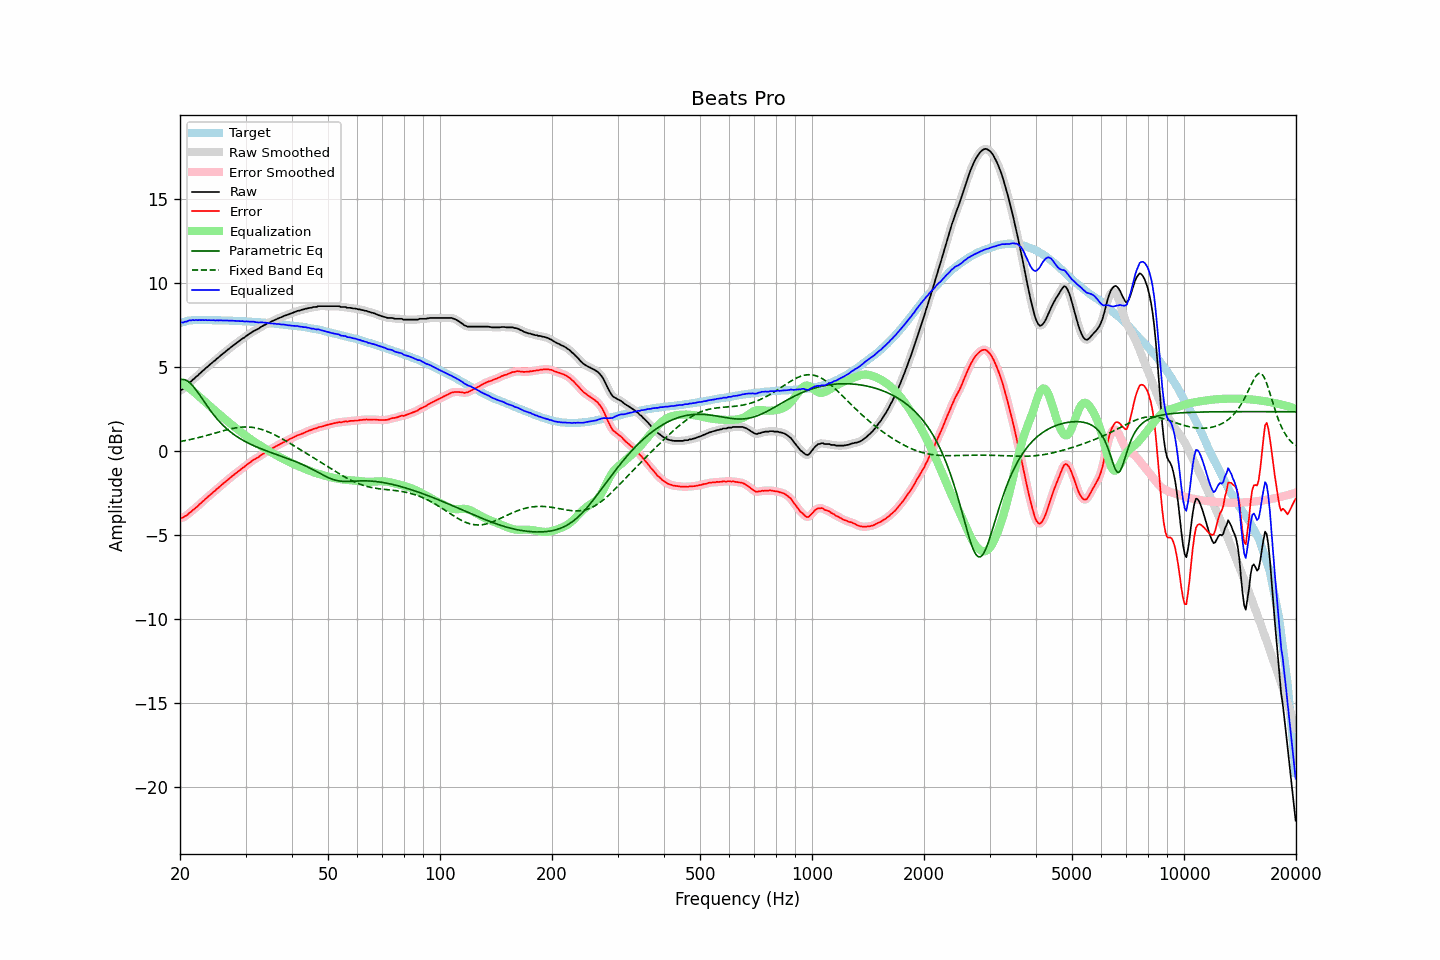

The table this chart was drawn from, first rows:
frequency, raw, error, smoothed, error_smoothed, equalization, parametric_eq, fixed_band_eq, equalized_raw, equalized_smoothed, target
20.00, 3.57, -4.03, 3.57, -4.02, 4.05, 4.22, 0.54, 7.62, 7.63, 7.60
20.20, 3.63, -4.00, 3.62, -4.00, 4.00, 4.24, 0.56, 7.64, 7.63, 7.63
20.40, 3.67, -3.99, 3.69, -3.97, 3.95, 4.24, 0.58, 7.62, 7.64, 7.66
20.61, 3.78, -3.90, 3.76, -3.92, 3.90, 4.22, 0.59, 7.68, 7.66, 7.68
20.81, 3.84, -3.87, 3.86, -3.85, 3.84, 4.18, 0.61, 7.68, 7.69, 7.71
21.02, 3.95, -3.79, 3.95, -3.78, 3.77, 4.12, 0.63, 7.72, 7.72, 7.74
21.23, 4.06, -3.69, 4.05, -3.70, 3.70, 4.05, 0.65, 7.77, 7.75, 7.75
21.44, 4.12, -3.63, 4.14, -3.62, 3.63, 3.96, 0.67, 7.76, 7.77, 7.76
21.66, 4.23, -3.54, 4.22, -3.54, 3.55, 3.85, 0.70, 7.78, 7.77, 7.77
21.87, 4.29, -3.47, 4.30, -3.47, 3.47, 3.74, 0.72, 7.76, 7.77, 7.77
22.09, 4.40, -3.38, 4.39, -3.38, 3.38, 3.61, 0.74, 7.79, 7.77, 7.78
22.31, 4.46, -3.31, 4.47, -3.30, 3.30, 3.48, 0.76, 7.76, 7.77, 7.78
22.54, 4.57, -3.21, 4.56, -3.21, 3.21, 3.35, 0.79, 7.78, 7.78, 7.78
22.76, 4.64, -3.14, 4.65, -3.13, 3.13, 3.21, 0.81, 7.77, 7.77, 7.78
22.99, 4.74, -3.03, 4.74, -3.03, 3.04, 3.07, 0.84, 7.78, 7.78, 7.77
23.22, 4.81, -2.96, 4.82, -2.95, 2.95, 2.92, 0.86, 7.76, 7.77, 7.77
23.45, 4.91, -2.86, 4.90, -2.86, 2.87, 2.78, 0.89, 7.78, 7.77, 7.77
23.69, 4.98, -2.79, 4.99, -2.78, 2.78, 2.65, 0.91, 7.76, 7.77, 7.77
23.92, 5.07, -2.69, 5.07, -2.70, 2.70, 2.51, 0.94, 7.77, 7.77, 7.77
24.16, 5.15, -2.62, 5.15, -2.61, 2.61, 2.38, 0.97, 7.76, 7.77, 7.77
24.40, 5.23, -2.53, 5.23, -2.53, 2.53, 2.25, 1.00, 7.76, 7.76, 7.77
24.65, 5.32, -2.44, 5.31, -2.45, 2.45, 2.13, 1.02, 7.77, 7.76, 7.76
24.89, 5.38, -2.37, 5.39, -2.36, 2.36, 2.01, 1.05, 7.75, 7.76, 7.76
25.14, 5.48, -2.27, 5.47, -2.28, 2.28, 1.90, 1.08, 7.76, 7.76, 7.76
25.39, 5.55, -2.20, 5.56, -2.20, 2.20, 1.79, 1.11, 7.75, 7.76, 7.76
25.65, 5.64, -2.12, 5.64, -2.11, 2.12, 1.68, 1.13, 7.76, 7.76, 7.76
25.91, 5.72, -2.03, 5.72, -2.03, 2.04, 1.58, 1.16, 7.76, 7.75, 7.75
26.16, 5.79, -1.95, 5.80, -1.95, 1.95, 1.49, 1.19, 7.75, 7.75, 7.75
26.43, 5.87, -1.88, 5.87, -1.87, 1.87, 1.39, 1.21, 7.74, 7.75, 7.75
26.69, 5.95, -1.80, 5.95, -1.80, 1.79, 1.31, 1.24, 7.75, 7.74, 7.75
26.96, 6.03, -1.72, 6.03, -1.72, 1.71, 1.22, 1.26, 7.74, 7.74, 7.75
27.23, 6.10, -1.64, 6.10, -1.64, 1.64, 1.15, 1.28, 7.74, 7.74, 7.74
27.50, 6.18, -1.56, 6.18, -1.56, 1.56, 1.07, 1.31, 7.74, 7.74, 7.74
27.77, 6.25, -1.47, 6.25, -1.48, 1.48, 1.00, 1.33, 7.73, 7.73, 7.73
28.05, 6.32, -1.41, 6.32, -1.40, 1.40, 0.93, 1.34, 7.73, 7.73, 7.73
28.33, 6.39, -1.33, 6.39, -1.33, 1.33, 0.86, 1.36, 7.72, 7.72, 7.72
28.62, 6.46, -1.26, 6.46, -1.26, 1.25, 0.80, 1.38, 7.71, 7.71, 7.72
28.90, 6.53, -1.19, 6.53, -1.18, 1.18, 0.74, 1.39, 7.71, 7.71, 7.72
29.19, 6.60, -1.11, 6.60, -1.11, 1.11, 0.68, 1.40, 7.71, 7.71, 7.71
29.48, 6.68, -1.03, 6.67, -1.03, 1.03, 0.63, 1.40, 7.71, 7.70, 7.71
29.78, 6.73, -0.97, 6.74, -0.96, 0.96, 0.57, 1.41, 7.69, 7.70, 7.70
30.08, 6.81, -0.89, 6.81, -0.89, 0.88, 0.52, 1.41, 7.69, 7.69, 7.70
30.38, 6.88, -0.81, 6.87, -0.82, 0.81, 0.47, 1.41, 7.69, 7.69, 7.69
30.68, 6.94, -0.75, 6.94, -0.74, 0.74, 0.42, 1.40, 7.68, 7.69, 7.69
30.99, 7.00, -0.68, 7.01, -0.67, 0.68, 0.38, 1.40, 7.68, 7.68, 7.68
31.30, 7.07, -0.60, 7.07, -0.60, 0.61, 0.33, 1.39, 7.68, 7.68, 7.67
31.61, 7.13, -0.54, 7.12, -0.54, 0.55, 0.29, 1.37, 7.68, 7.67, 7.67
31.93, 7.17, -0.49, 7.17, -0.48, 0.48, 0.25, 1.35, 7.65, 7.66, 7.66
32.24, 7.22, -0.43, 7.22, -0.43, 0.42, 0.21, 1.33, 7.64, 7.64, 7.65
32.57, 7.27, -0.38, 7.28, -0.37, 0.36, 0.17, 1.31, 7.63, 7.64, 7.65
32.89, 7.34, -0.30, 7.34, -0.30, 0.30, 0.13, 1.28, 7.64, 7.64, 7.64
33.22, 7.40, -0.23, 7.40, -0.23, 0.24, 0.09, 1.26, 7.64, 7.63, 7.63
33.55, 7.45, -0.18, 7.45, -0.17, 0.18, 0.05, 1.22, 7.63, 7.63, 7.63
33.89, 7.50, -0.12, 7.50, -0.11, 0.12, 0.02, 1.19, 7.62, 7.62, 7.62
34.23, 7.55, -0.06, 7.55, -0.06, 0.06, -0.02, 1.15, 7.61, 7.61, 7.61
34.57, 7.60, 0.00, 7.60, 0.00, -0.00, -0.06, 1.11, 7.60, 7.60, 7.60
34.92, 7.64, 0.05, 7.65, 0.06, -0.06, -0.09, 1.07, 7.58, 7.59, 7.59
35.27, 7.69, 0.11, 7.69, 0.11, -0.11, -0.13, 1.03, 7.58, 7.58, 7.58
35.62, 7.74, 0.17, 7.74, 0.17, -0.17, -0.16, 0.98, 7.57, 7.57, 7.57
35.97, 7.78, 0.22, 7.78, 0.23, -0.22, -0.19, 0.93, 7.56, 7.56, 7.56
... 635 more rows
